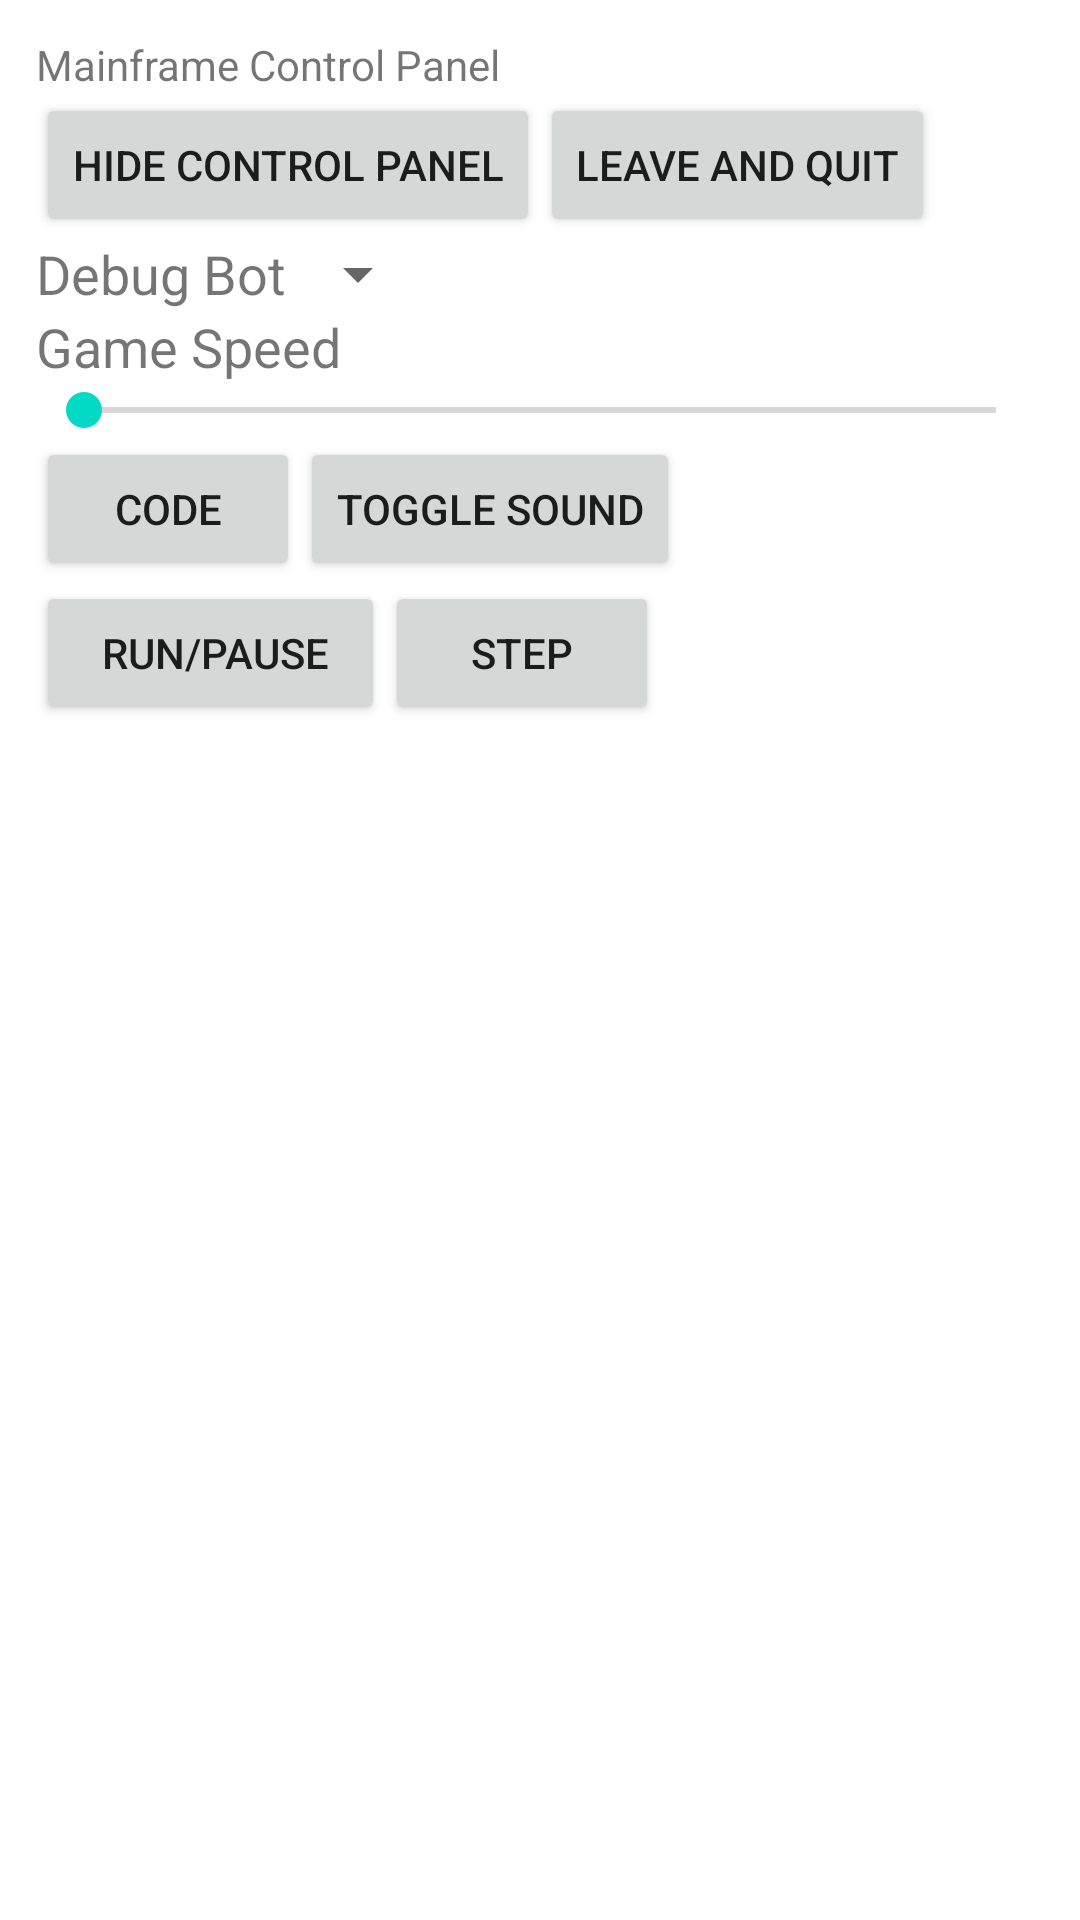

Here is an Android app screen rendered from its layout file. Give the layout XML and the strings, colors and styles it references.
<!-- AndroidManifest.xml: fallback theme Theme.MaterialComponents.DayNight.NoActionBar -->
<!-- res/layout/debug.xml -->
<?xml version="1.0" encoding="utf-8"?>

<LinearLayout
  xmlns:android="http://schemas.android.com/apk/res/android"
  android:layout_width="fill_parent"
  android:layout_height="fill_parent" android:orientation="vertical" android:gravity="top" android:padding="12sp">

<TextView android:text="Mainframe Control Panel" android:id="@+id/envSettings_Label" android:layout_width="wrap_content" android:layout_height="wrap_content"></TextView>
<LinearLayout
  xmlns:android="http://schemas.android.com/apk/res/android"
  android:layout_width="wrap_content"
  android:layout_height="wrap_content" android:orientation="horizontal" android:gravity="bottom">
<Button android:text="HIDE Control Panel" android:id="@+id/hide_button" android:layout_width="wrap_content" android:layout_height="wrap_content"></Button>

<Button android:text="LEAVE and QUIT" android:id="@+id/leave_button" android:layout_width="wrap_content" android:layout_height="wrap_content"></Button>

</LinearLayout>
<LinearLayout
  xmlns:android="http://schemas.android.com/apk/res/android"
  android:layout_width="wrap_content"
  android:layout_height="wrap_content" android:orientation="horizontal" android:gravity="bottom">
<TextView android:text="Debug Bot" android:id="@+id/debug_bot_lab" android:layout_width="wrap_content" android:layout_height="wrap_content" android:textSize="18sp"></TextView>

<Spinner android:id="@+id/debug_bot_sel" android:layout_width="wrap_content" android:layout_height="wrap_content"></Spinner>


</LinearLayout>



<TextView android:id="@+id/speed_lab" android:layout_width="wrap_content" android:layout_height="wrap_content" android:text="Game Speed" android:textSize="18sp"></TextView>

<SeekBar android:id="@+id/gameSpeed" android:layout_width="fill_parent" android:layout_height="wrap_content"></SeekBar>

<LinearLayout
  xmlns:android="http://schemas.android.com/apk/res/android"
  android:layout_width="wrap_content"
  android:layout_height="wrap_content" android:orientation="horizontal" android:gravity="bottom">
<Button android:text="   CODE   " android:id="@+id/cod_button" android:layout_width="wrap_content" android:layout_height="wrap_content"></Button>
<Button android:text="Toggle Sound" android:id="@+id/debug_MUTE_button" android:layout_width="wrap_content" android:layout_height="wrap_content"></Button>
</LinearLayout>
<LinearLayout
  xmlns:android="http://schemas.android.com/apk/res/android"
  android:layout_width="wrap_content"
  android:layout_height="wrap_content" android:orientation="horizontal" android:gravity="bottom">

<Button android:text="   RUN/PAUSE  " android:id="@+id/run_button" android:layout_width="wrap_content" android:layout_height="wrap_content"></Button>
<Button android:text="     STEP     " android:id="@+id/nxt_button" android:layout_width="wrap_content" android:layout_height="wrap_content"></Button>
</LinearLayout>

</LinearLayout>
<!-- resources referenced by this layout -->
<resources>

</resources>
